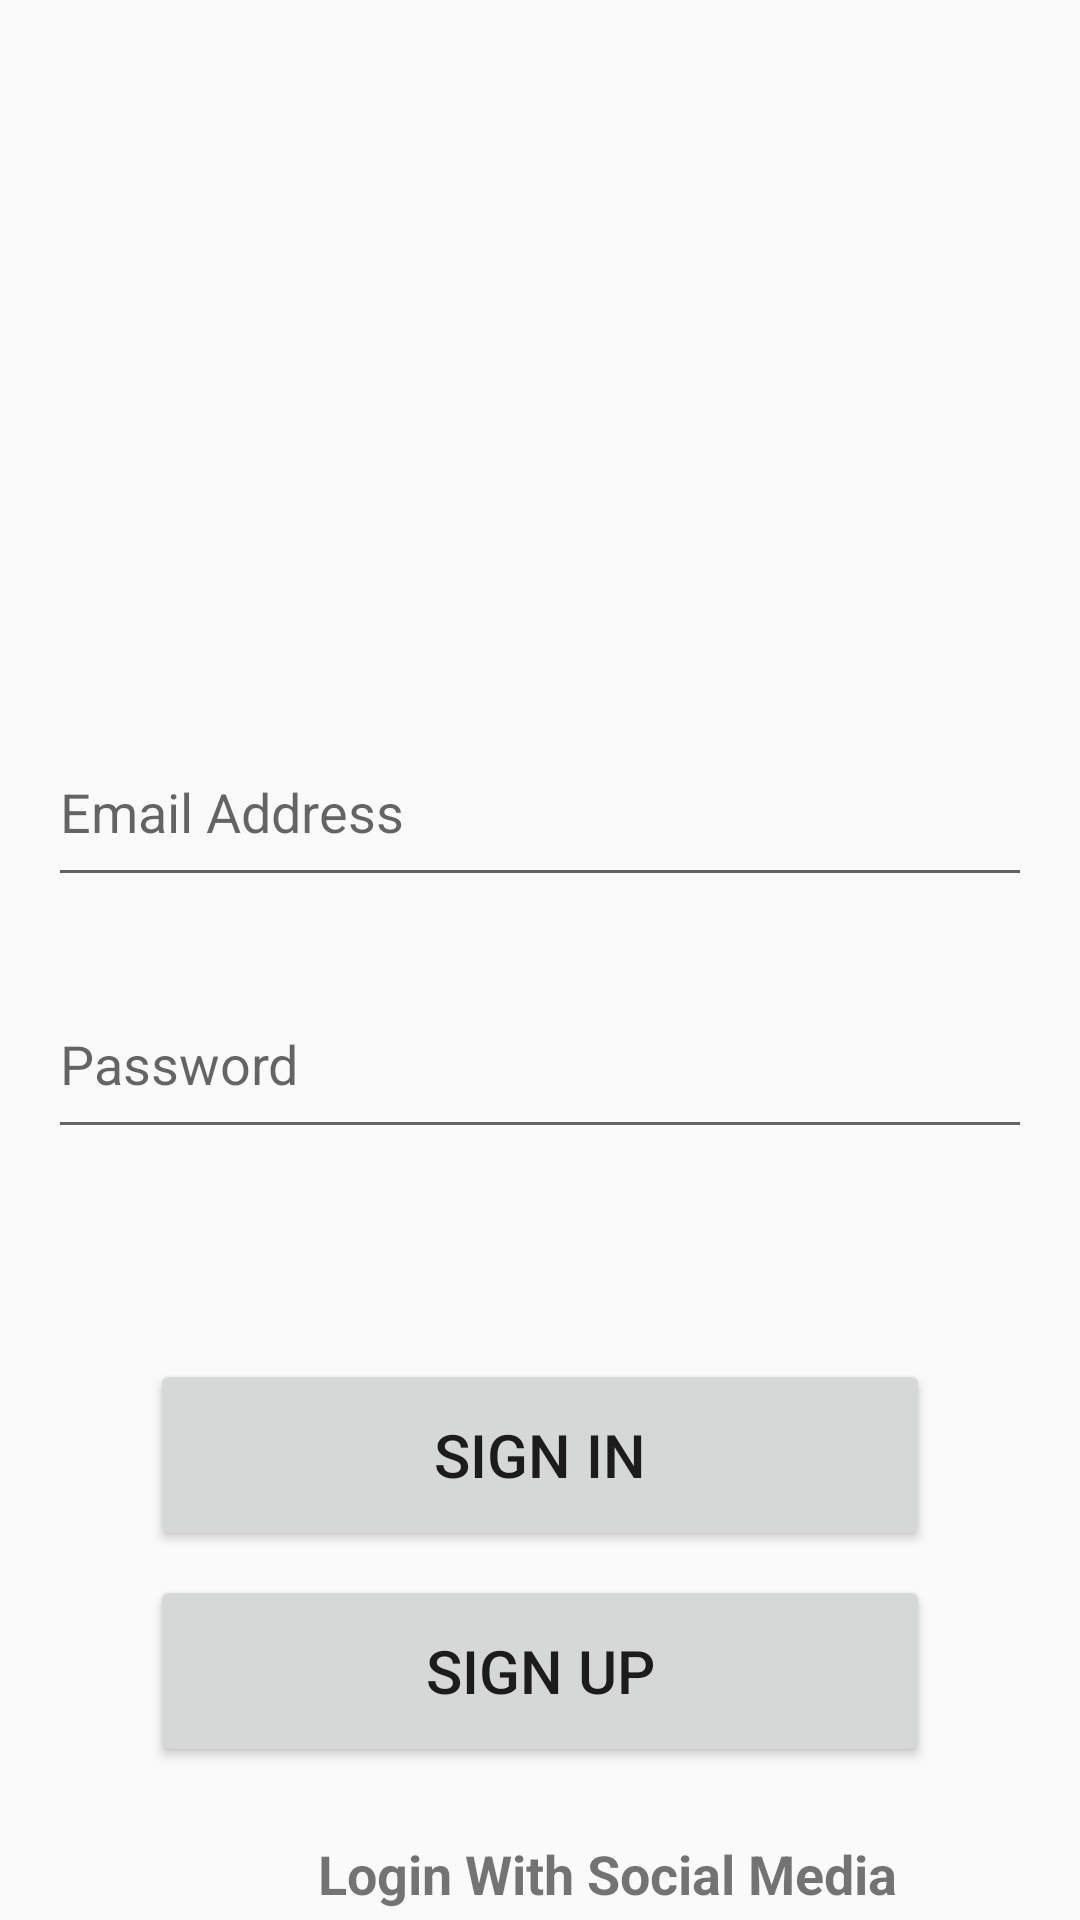

Write the Android layout XML for this screen, with the resource values it uses.
<!-- AndroidManifest.xml: application theme Theme.AppCompat.Light.NoActionBar -->
<!-- res/layout/activity_login.xml -->
<?xml version="1.0" encoding="utf-8"?>
<androidx.constraintlayout.widget.ConstraintLayout xmlns:android="http://schemas.android.com/apk/res/android"
    xmlns:app="http://schemas.android.com/apk/res-auto"
    xmlns:tools="http://schemas.android.com/tools"
    android:layout_width="match_parent"
    android:layout_height="match_parent"
    tools:context=".login.loginView.LoginScreen">

    <EditText
        android:id="@+id/loginEmail"
        android:layout_width="0dp"
        android:layout_height="60dp"
        android:layout_marginStart="16dp"
        android:layout_marginTop="25dp"
        android:layout_marginEnd="16dp"
        android:ems="10"
        android:hint="@string/Email"
        android:inputType="textPersonName"
        app:layout_constraintEnd_toEndOf="parent"
        app:layout_constraintHorizontal_bias="0.0"
        app:layout_constraintStart_toStartOf="parent"
        app:layout_constraintTop_toBottomOf="@+id/imageView3" />

    <EditText
        android:id="@+id/loginPassword"
        android:layout_width="0dp"
        android:layout_height="60dp"
        android:layout_marginStart="16dp"
        android:layout_marginTop="24dp"
        android:layout_marginEnd="16dp"
        android:ems="10"
        android:hint="@string/Password"
        android:inputType="numberPassword"
        app:layout_constraintEnd_toEndOf="parent"
        app:layout_constraintHorizontal_bias="0.0"
        app:layout_constraintStart_toStartOf="parent"
        app:layout_constraintTop_toBottomOf="@+id/loginEmail" />

    <ImageView
        android:id="@+id/imageView3"
        android:layout_width="395dp"
        android:layout_height="198dp"
        android:layout_marginStart="16dp"
        android:layout_marginTop="16dp"
        android:layout_marginEnd="16dp"
        android:layout_marginBottom="16dp"
        app:layout_constraintBottom_toTopOf="@+id/loginEmail"
        app:layout_constraintEnd_toEndOf="parent"
        app:layout_constraintStart_toStartOf="parent"
        app:layout_constraintTop_toTopOf="parent"
        app:srcCompat="@drawable/app_logo" />

    <Button
        android:id="@+id/loginbtn"
        android:layout_width="0dp"
        android:layout_height="64dp"
        android:layout_marginStart="50dp"
        android:layout_marginTop="70dp"
        android:layout_marginEnd="50dp"
        android:text="@string/LoginForm"
        android:textSize="20sp"
        app:layout_constraintEnd_toEndOf="parent"
        app:layout_constraintStart_toStartOf="parent"
        app:layout_constraintTop_toBottomOf="@+id/loginPassword" />

    <Button
        android:id="@+id/SignUpButton"
        android:layout_width="0dp"
        android:layout_height="64dp"
        android:layout_marginStart="50dp"
        android:layout_marginTop="8dp"
        android:layout_marginEnd="50dp"
        android:text="@string/SignUpbtn"
        android:textSize="20sp"
        app:layout_constraintEnd_toEndOf="parent"
        app:layout_constraintStart_toStartOf="parent"
        app:layout_constraintTop_toBottomOf="@+id/loginbtn" />

    <TextView
        android:id="@+id/googleAuth"
        android:layout_width="229dp"
        android:layout_height="39dp"
        android:layout_marginStart="88dp"
        android:layout_marginTop="16dp"
        android:gravity="center"
        android:text="Login With Social Media"
        android:textSize="18sp"
        android:textStyle="bold"
        app:layout_constraintStart_toStartOf="parent"
        app:layout_constraintTop_toBottomOf="@+id/SignUpButton" />
</androidx.constraintlayout.widget.ConstraintLayout>
<!-- resources referenced by this layout -->
<resources>
  <string name="Email">Email Address</string>
  <string name="LoginForm">SIGN IN</string>
  <string name="Password">Password</string>
  <string name="SignUpbtn">Sign Up</string>
</resources>
